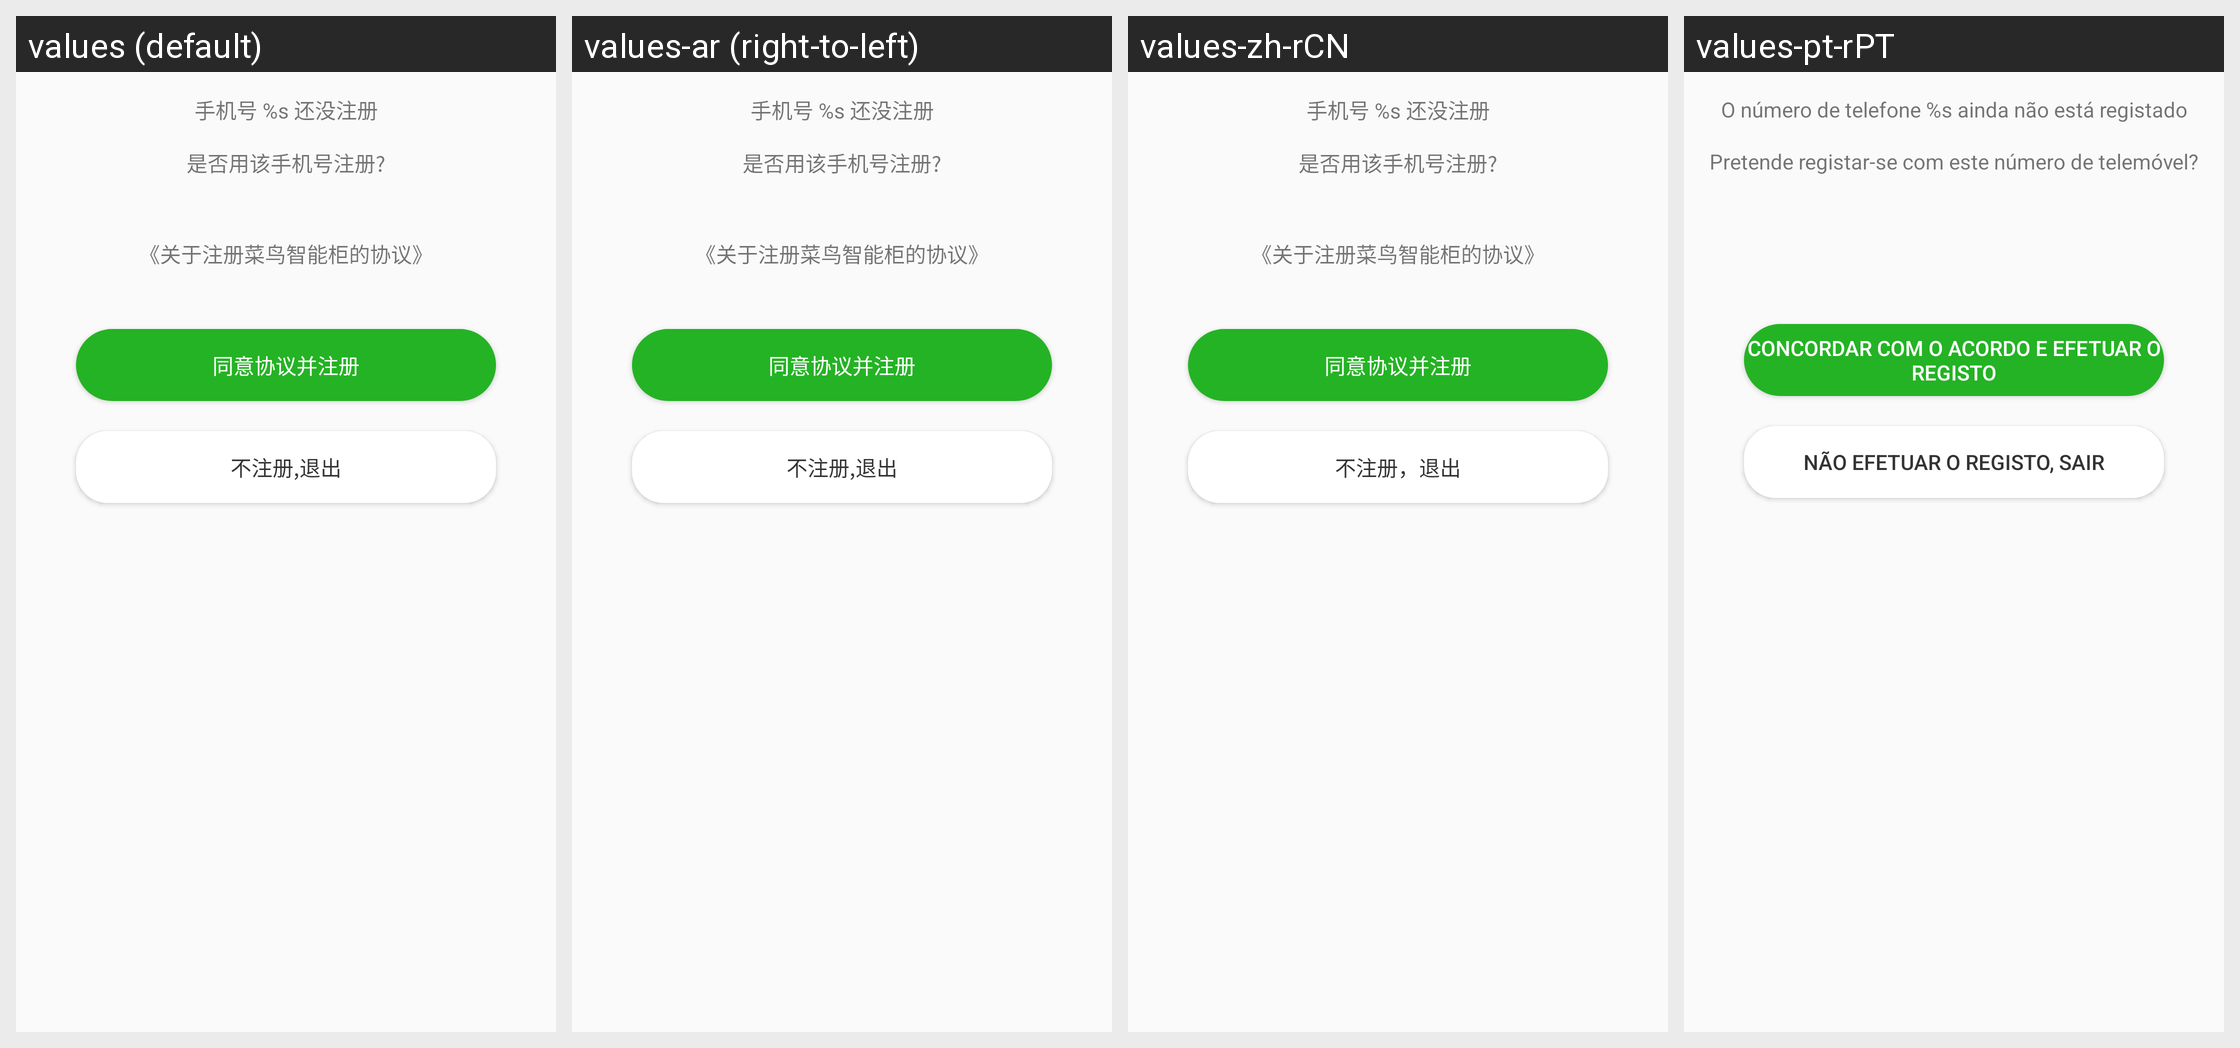

Here is an Android app screen in its default locale and in the app's own translations. Write out the translated-string differences for the strings that appear on this screen.
Android screen res/layout/ali_sdk_openaccount_fragment_register_confirm.xml rendered under 4 locales, left to right: values (default), values-ar (right-to-left), values-zh-rCN, values-pt-rPT. Device: Nexus 5 (rendered at 1080×1920; each locale shown at half size, 540×960, under a caption strip naming it); theme Theme.MaterialComponents.DayNight.NoActionBar.
Other locales in the repository, not shown: values-af, values-am, values-ar-rAE, values-as, values-az, values-be, values-bg, values-bn, values-bs, values-ca, values-cs, values-cs-rCZ, values-da, values-de, values-de-rDE, values-el, values-en, values-en-rAU, values-en-rGB, values-en-rUS, values-es, values-es-rES, values-es-rUS, values-et, values-eu, values-fa, values-fi, values-fr, values-fr-rCA, values-fr-rFR, values-gl, values-gu, values-hi, values-hi-rIN, values-hr, values-hu, values-hu-rHU, values-hy, values-in, values-is, values-it, values-it-rIT, values-iw, values-ja, values-ja-rJP, values-ka, values-kk, values-kk-rKZ, values-km, values-kn, values-ko, values-ko-rKR, values-ky, values-lo, values-lt, values-lv, values-mai, values-mi, values-mk, values-ml, values-mn, values-mr, values-ms, values-my, values-nb, values-nb-rNO, values-ne, values-nl, values-nl-rNL, values-or, values-pa, values-pl, values-pl-rPL, values-pt, values-pt-rBR, values-ro, values-ru, values-ru-rRU, values-si, values-sk, values-sl, values-sq, values-sr, values-sv, values-sv-rSE, values-sw, values-ta, values-te, values-th, values-tl, values-tr, values-tr-rTR, values-ug, values-uk, values-ur, values-uz, values-vi, values-vi-rVN, values-zh, values-zh-rHK, values-zh-rTW, values-zu.
Strings drawn on this screen, with the default value and each locale's value (text and hints the layout hard-codes, and strings that could not be matched under every locale, appear in the picture but are not listed):

ali_sdk_openaccount_text_not_register
  values: 手机号 %s 还没注册
  values-ar: 手机号 %s 还没注册  [not translated; the default value is used]
  values-zh-rCN: 手机号 %s 还没注册
  values-pt-rPT: O número de telefone %s ainda não está registado

ali_sdk_openaccount_text_whether_to_register
  values: 是否用该手机号注册?
  values-ar: 是否用该手机号注册?  [not translated; the default value is used]
  values-zh-rCN: 是否用该手机号注册?
  values-pt-rPT: Pretende registar-se com este número de telemóvel?

ali_sdk_openaccount_text_confirm_register
  values: 同意协议并注册
  values-ar: 同意协议并注册  [not translated; the default value is used]
  values-zh-rCN: 同意协议并注册
  values-pt-rPT: Concordar com o acordo e efetuar o registo

ali_sdk_openaccount_text_exit_register
  values: 不注册,退出
  values-ar: 不注册,退出  [not translated; the default value is used]
  values-zh-rCN: 不注册，退出
  values-pt-rPT: Não efetuar o registo, sair
